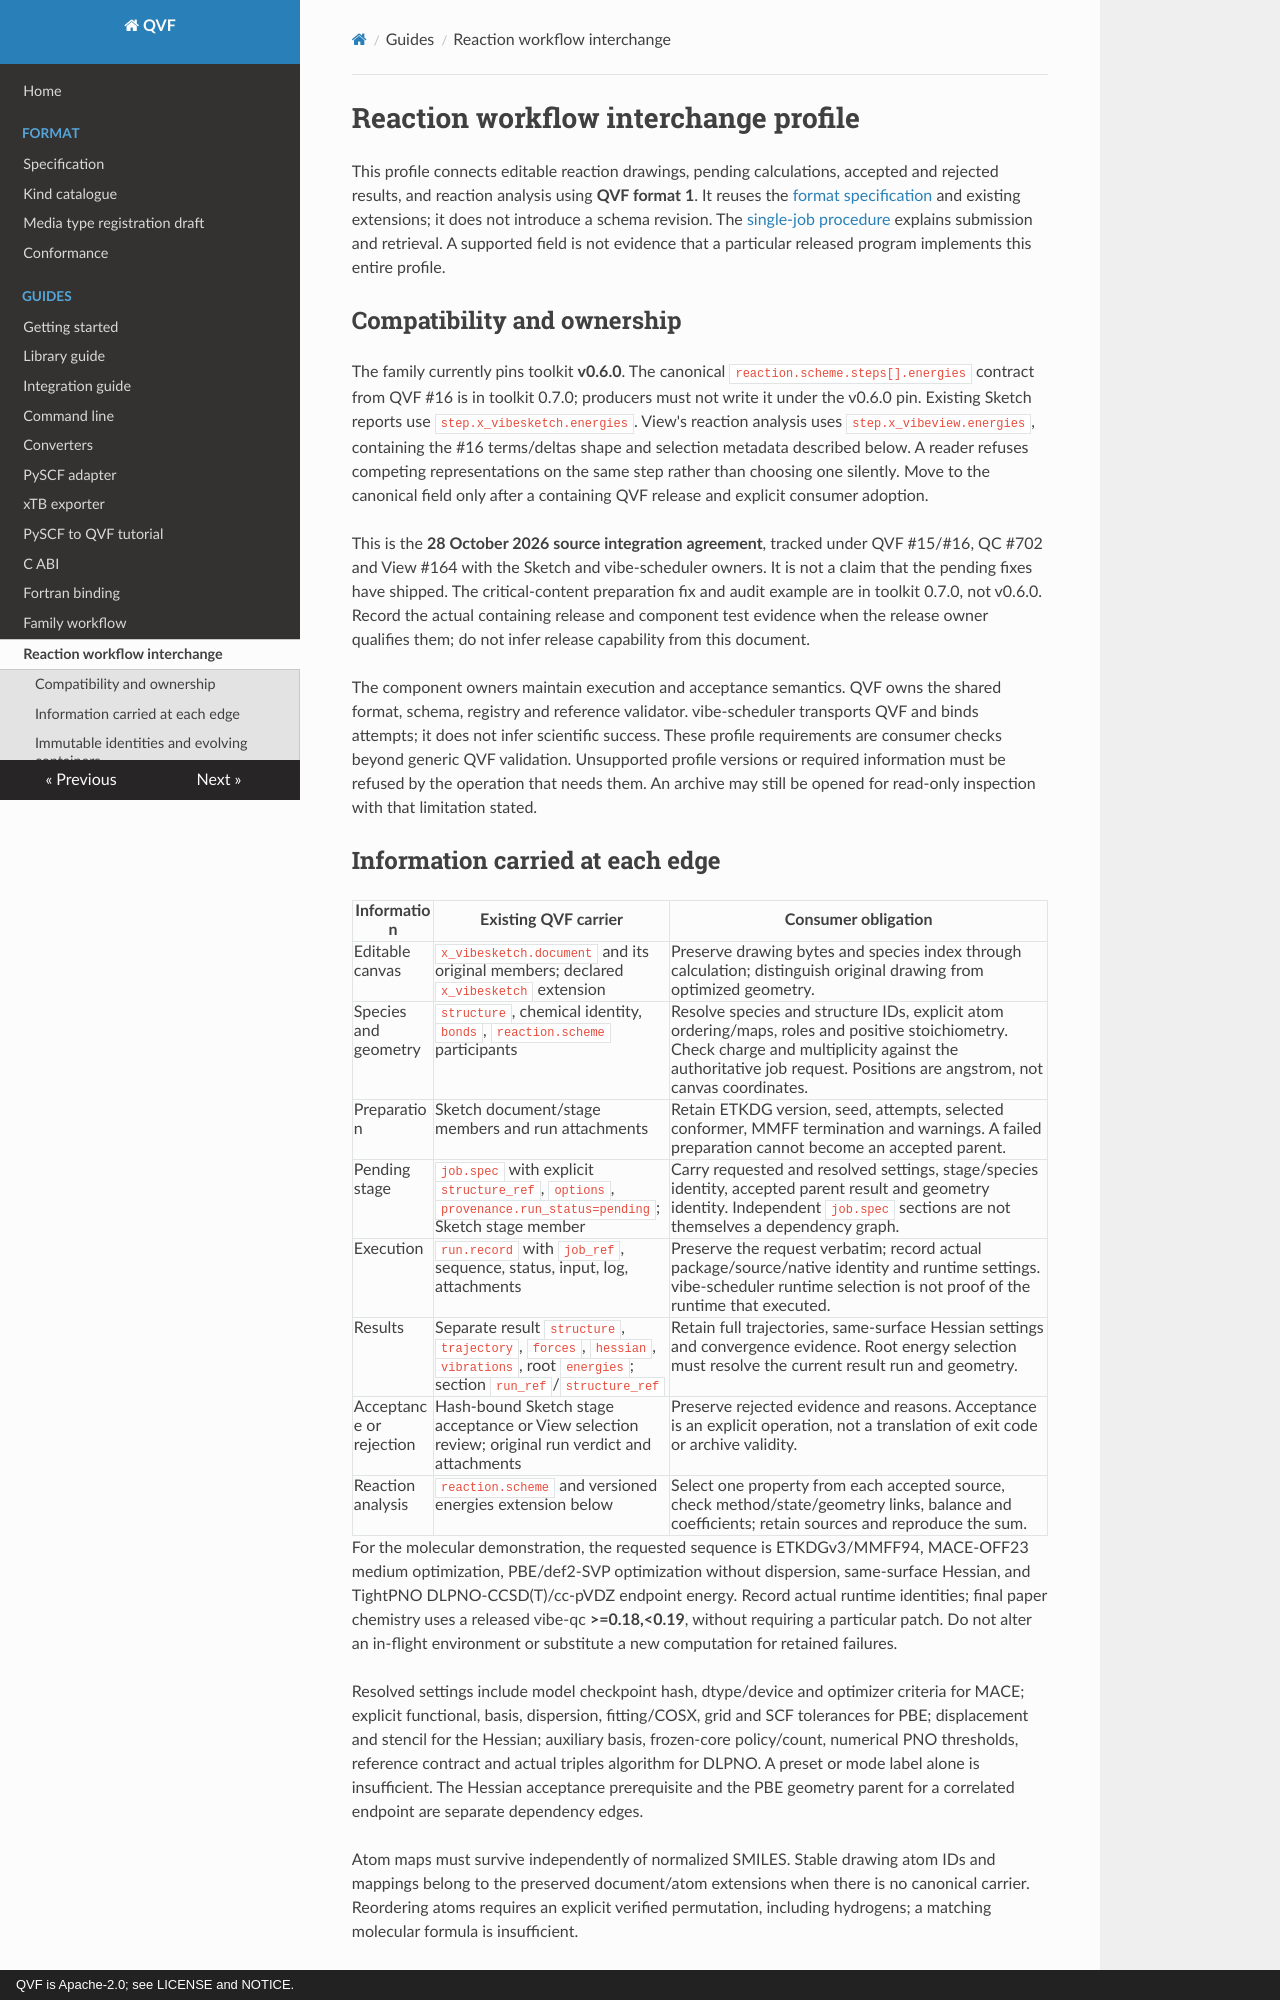

repository: vibyverse/qvf · page: reaction_workflow/index.html · generator: mkdocs · copyright: QVF is Apache-2.0; see LICENSE and NOTICE.

# Reaction workflow interchange profile

This profile connects editable reaction drawings, pending calculations, accepted
and rejected results, and reaction analysis using **QVF format 1**. It reuses
the [format specification](../spec/qvf-format-spec.md) and existing extensions;
it does not introduce a schema revision. The [single-job procedure](family_workflow.md)
explains submission and retrieval. A supported field is not evidence that a
particular released program implements this entire profile.

## Compatibility and ownership

The family currently pins toolkit **v0.6.0**. The canonical
`reaction.scheme.steps[].energies` contract from QVF #16 is in toolkit 0.7.0;
producers must not write it under the v0.6.0 pin. Existing Sketch reports use
`step.x_vibesketch.energies`. View's reaction analysis uses
`step.x_vibeview.energies`, containing the #16 terms/deltas shape and selection
metadata described below. A reader refuses competing representations on the
same step rather than choosing one silently. Move to the canonical field only
after a containing QVF release and explicit consumer adoption.

This is the **28 October 2026 source integration agreement**, tracked under
QVF #15/#16, QC #702 and View #164 with the Sketch and vibe-scheduler owners. It is
not a claim that the pending fixes have shipped. The critical-content
preparation fix and audit example are in toolkit 0.7.0, not v0.6.0. Record the actual
containing release and component test evidence when the release owner
qualifies them; do not infer release capability from this document.

The component owners maintain execution and acceptance semantics. QVF owns
the shared format, schema, registry and reference validator. vibe-scheduler transports
QVF and binds attempts; it does not infer scientific success. These profile
requirements are consumer checks beyond generic QVF validation. Unsupported
profile versions or required information must be refused by the operation
that needs them. An archive may still be opened for read-only inspection with
that limitation stated.
